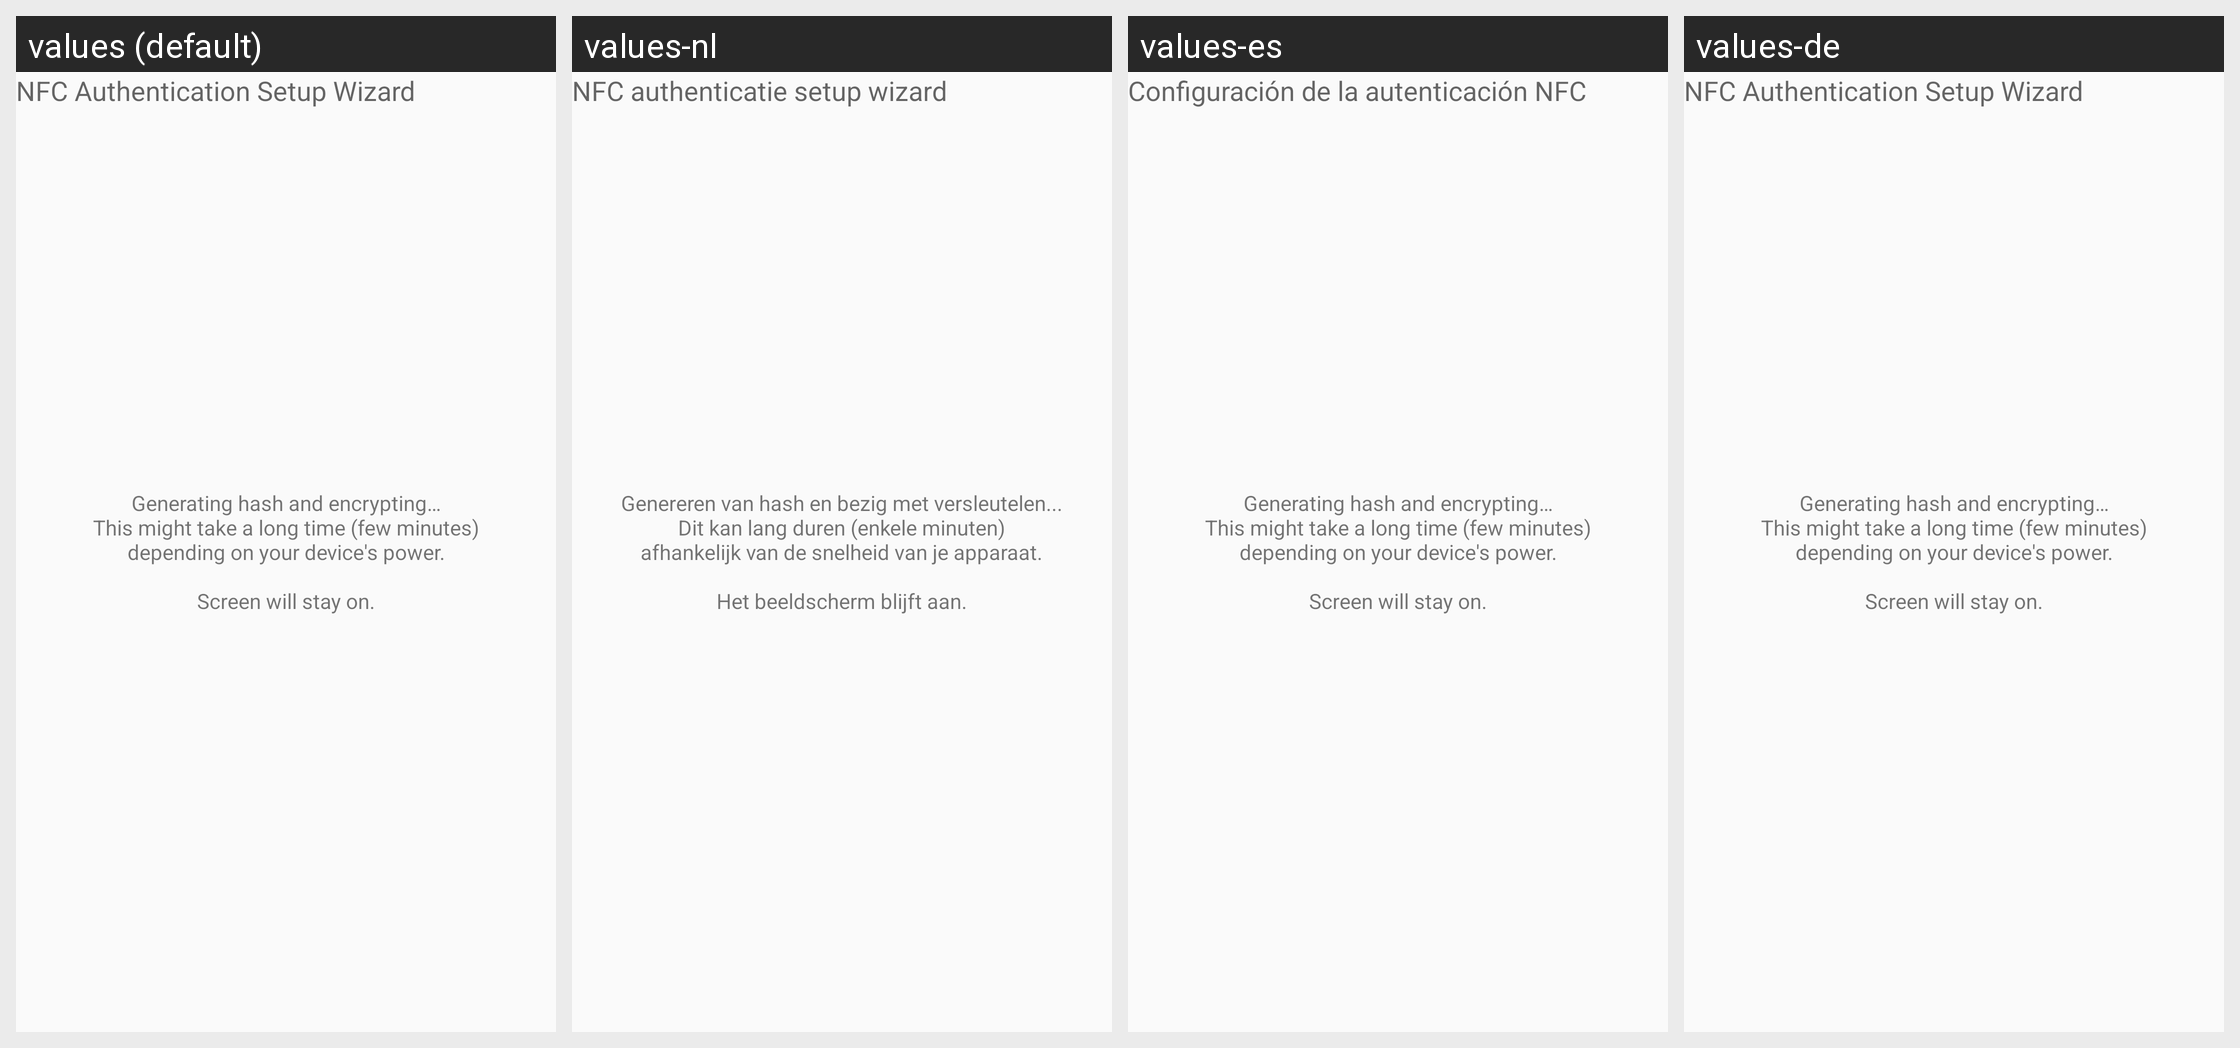

Here is an Android app screen in its default locale and in the app's own translations. Write out the translated-string differences for the strings that appear on this screen.
Android screen res/layout/nfcwizard12_nearly_done.xml rendered under 4 locales, left to right: values (default), values-nl, values-es, values-de. Device: Nexus 5 (rendered at 1080×1920; each locale shown at half size, 540×960, under a caption strip naming it); theme AppTheme.
Other locales in the repository, not shown: values-ko, values-zh-rCN, values-zh-rTW.
Strings drawn on this screen, with the default value and each locale's value (text and hints the layout hard-codes, and strings that could not be matched under every locale, appear in the picture but are not listed):

nfcAuthenticationSetupWizardTitleText
  values: NFC Authentication Setup Wizard
  values-nl: NFC authenticatie setup wizard
  values-es: Configuración de la autenticación NFC
  values-de: NFC Authentication Setup Wizard  [not translated; the default value is used]

nfcWizard12Text
  values: Generating hash and encrypting…
      This might take a long time (few minutes)
      depending on your device's power.
      
      Screen will stay on.
  values-nl: Genereren van hash en bezig met versleutelen...
      Dit kan lang duren (enkele minuten)
      afhankelijk van de snelheid van je apparaat.
      
      Het beeldscherm blijft aan.
  values-es: Generating hash and encrypting…
      This might take a long time (few minutes)
      depending on your device's power.
      
      Screen will stay on.  [not translated; the default value is used]
  values-de: Generating hash and encrypting…
      This might take a long time (few minutes)
      depending on your device's power.
      
      Screen will stay on.  [not translated; the default value is used]
